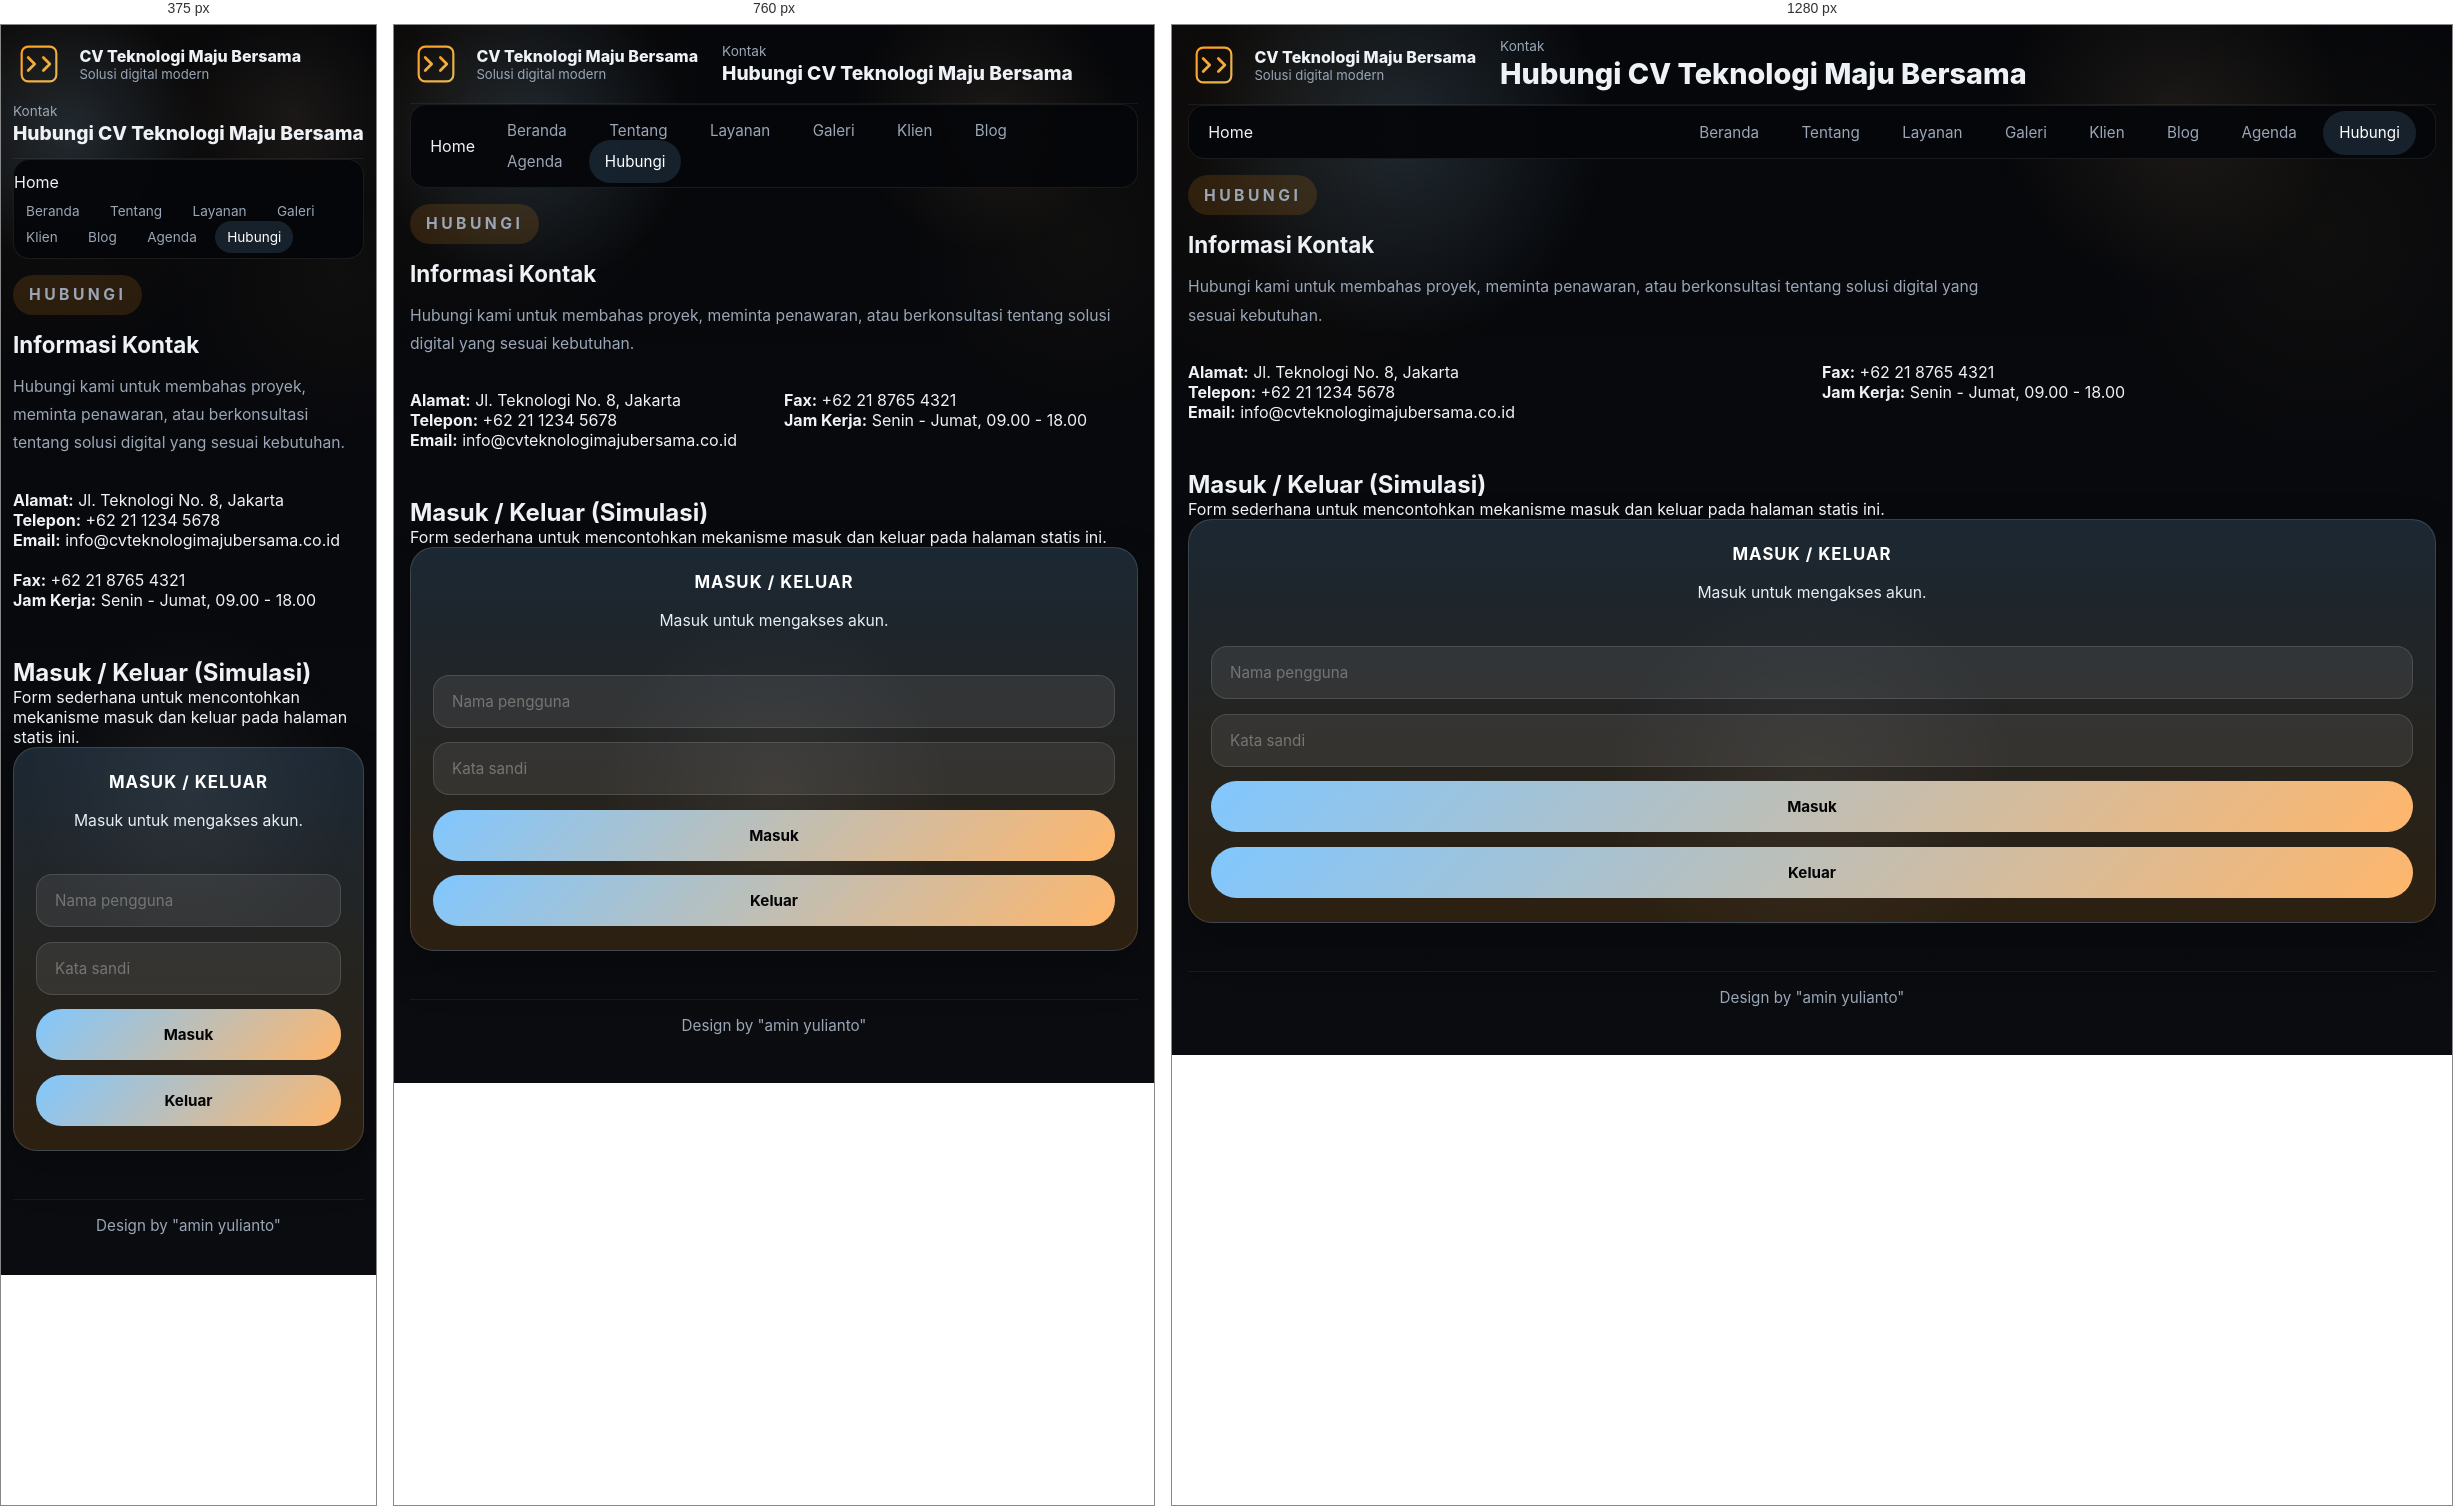
Rendered at 375 px, 760 px and 1280 px, left to right.

<!-- file: contact.html -->
<!DOCTYPE html>
<html lang="id">
<head>
    <meta charset="UTF-8">
    <meta name="viewport" content="width=device-width, initial-scale=1.0">
    <title>Kontak - CV Teknologi Maju Bersama</title>
    <link rel="preconnect" href="https://fonts.googleapis.com">
    <link rel="preconnect" href="https://fonts.gstatic.com" crossorigin>
    <link href="https://fonts.googleapis.com/css2?family=Inter:wght@400;500;600;700&display=swap" rel="stylesheet">
    <link rel="stylesheet" href="style.css">
    <link rel="stylesheet" href="https://cdnjs.cloudflare.com/ajax/libs/font-awesome/6.4.0/css/all.min.css">
</head>
<body>
    <div class="container">
        <header class="header">
            <div class="logo-area">
                <div class="logo-placeholder">
                    <svg class="logo-svg" viewBox="0 0 48 48" xmlns="http://www.w3.org/2000/svg">
                        <defs>
                            <linearGradient id="logoGrad" x1="0%" y1="0%" x2="100%" y2="100%">
                                <stop offset="0%" style="stop-color:#ff9f1c;stop-opacity:1" />
                                <stop offset="100%" style="stop-color:#e6b85a;stop-opacity:1" />
                            </linearGradient>
                        </defs>
                        <rect x="8" y="8" width="32" height="32" rx="6" fill="none" stroke="url(#logoGrad)" stroke-width="2"/>
                        <path d="M 14 18 L 20 24 L 14 30" stroke="url(#logoGrad)" stroke-width="2.5" fill="none" stroke-linecap="round" stroke-linejoin="round"/>
                        <path d="M 28 18 L 34 24 L 28 30" stroke="url(#logoGrad)" stroke-width="2.5" fill="none" stroke-linecap="round" stroke-linejoin="round"/>
                    </svg>
                </div>
                <div class="logo-text">
                    <span class="brand-name">CV Teknologi Maju Bersama</span>
                    <span class="brand-tag">Solusi digital modern</span>
                </div>
            </div>
            <div class="company-name">
                <div>
                    <p class="eyebrow">Kontak</p>
                    <h1>Hubungi CV Teknologi Maju Bersama</h1>
                </div>
            </div>
        </header>

        <nav class="navbar">
            <div class="nav-brand">Home</div>
            <ul class="nav-links">
                <li><a href="index.html">Beranda</a></li>
                <li><a href="about.html">Tentang</a></li>
                <li><a href="products.html">Layanan</a></li>
                <li><a href="gallery.html">Galeri</a></li>
                <li><a href="clients.html">Klien</a></li>
                <li><a href="articles.html">Blog</a></li>
                <li><a href="events.html">Agenda</a></li>
                <li><a href="contact.html" class="active">Hubungi</a></li>
            </ul>
        </nav>

        <div class="main-layout">
            <main class="content-area">
                <section class="page-heading">
                    <p class="hero-subtitle">Hubungi</p>
                    <h2>Informasi Kontak</h2>
                    <p class="page-description">Hubungi kami untuk membahas proyek, meminta penawaran, atau berkonsultasi tentang solusi digital yang sesuai kebutuhan.</p>
                </section>
                <section class="contact-section">
                    <div class="contact-grid">
                        <div>
                            <p><strong>Alamat:</strong> Jl. Teknologi No. 8, Jakarta</p>
                            <p><strong>Telepon:</strong> +62 21 1234 5678</p>
                            <p><strong>Email:</strong> info@cvteknologimajubersama.co.id</p>
                        </div>
                        <div>
                            <p><strong>Fax:</strong> +62 21 8765 4321</p>
                            <p><strong>Jam Kerja:</strong> Senin - Jumat, 09.00 - 18.00</p>
                        </div>
                    </div>
                </section>
                <section class="section-block">
                    <h2>Masuk / Keluar (Simulasi)</h2>
                    <p>Form sederhana untuk mencontohkan mekanisme masuk dan keluar pada halaman statis ini.</p>
                    <div class="login-card inner-login-card">
                        <p class="login-title">Masuk / Keluar</p>
                        <p class="login-status">Masuk untuk mengakses akun.</p>
                        <form class="login-form">
                            <input type="text" name="username" placeholder="Nama pengguna" required>
                            <input type="password" name="password" placeholder="Kata sandi" required>
                            <button type="submit">Masuk</button>
                            <button type="button" class="logout-btn">Keluar</button>
                        </form>
                    </div>
                </section>
            </main>
            <footer class="footer">
                <p class="footer-note">Design by "amin yulianto"</p>
            </footer>
        </div>
    </div>
    <script>
        const loginForm = document.querySelector('.login-form');
        const loginStatus = document.querySelector('.login-status');
        const logoutBtn = document.querySelector('.logout-btn');

        function updateStatus() {
            const user = localStorage.getItem('companyUser');
            if (user) {
                loginStatus.textContent = `Terhubung sebagai ${user}.`;
            } else {
                loginStatus.textContent = 'Masuk untuk mengakses akun.';
            }
        }

        loginForm.addEventListener('submit', function (event) {
            event.preventDefault();
            const username = loginForm.username.value.trim();
            if (username) {
                localStorage.setItem('companyUser', username);
                updateStatus();
                loginForm.reset();
            }
        });

        logoutBtn.addEventListener('click', function () {
            localStorage.removeItem('companyUser');
            updateStatus();
        });

        updateStatus();
    </script>
</body>
</html>


/* @media block from style.css */
@media (max-width: 640px) {
  .article-card p {
    display: block;
    padding: 0.85rem 0.9rem;
  }
  .article-card p::after {
    left: 18px;
    bottom: -6px;
    width: 10px;
    height: 10px;
  }
}

/* @media block from style.css */
@media (max-width: 880px) {
  .hero-section,
  .scroll-panel {
    grid-template-columns: 1fr;
  }

  .stats-grid {
    grid-template-columns: repeat(auto-fit, minmax(120px, 1fr));
  }

  .main-layout.has-sidebar {
    grid-template-columns: 1fr;
  }

  .sidebar {
    position: static;
    margin-bottom: 1.5rem;
  }
}

/* @media block from style.css */
@media (max-width: 640px) {
  .container {
    padding: 0 0.75rem 1.5rem;
  }

  .header {
    grid-template-columns: 1fr;
    gap: 0.8rem;
  }

  .logo-img {
    width: 48px;
    height: 48px;
  }

  .navbar {
    flex-direction: column;
    align-items: stretch;
    gap: 0.5rem;
    padding: 0.75rem 0;
  }

  .nav-links {
    justify-content: flex-start;
    flex-wrap: wrap;
    gap: 0.4rem;
  }

  .nav-links a {
    padding: 0.5rem 0.75rem;
    font-size: 0.85rem;
  }

  .hero-title {
    font-size: clamp(2rem, 8vw, 3rem);
  }

  .home-grid,
  .article-grid {
    grid-template-columns: 1fr;
  }

  .feature-grid,
  .contact-grid {
    grid-template-columns: 1fr;
  }

  .event-list {
    grid-template-columns: 1fr;
  }

  .cta-btn,
  .cta-secondary {
    padding: 0.6rem 0.9rem;
    font-size: 0.9rem;
  }

  .feature-card,
  .article-card,
  .client-card {
    padding: 1rem;
  }

  .hero-card {
    padding: 1.4rem;
  }
}